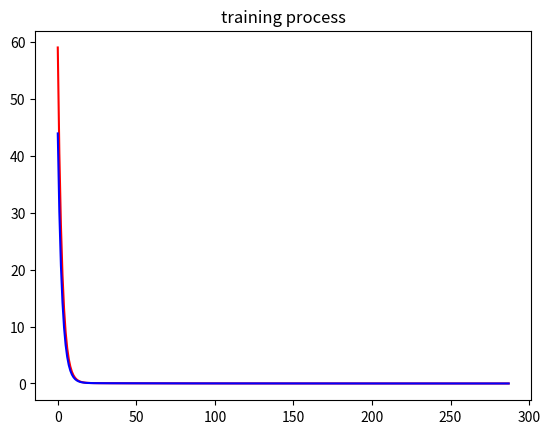

Reproduce this figure in Python.
import numpy as np
import matplotlib.pyplot as plt

class LinearRegression:
    def __init__(self):
        self.train_loss_process = []
        self.test_loss_process = []   

    #MSE
    @staticmethod
    def cost_func(y, yhat):
        return np.sum((yhat - y) ** 2) / (2 * len(y))  
    
    #for evaluation
    @staticmethod
    def r2_score(y, yhat):
        ss_res = np.sum((y - yhat) ** 2)
        ss_tot = np.sum((y - np.mean(y)) ** 2)
        return 1 - ss_res / ss_tot

    def calculate_gradient(self, x, t, y_hat, y):
        #partial derivative of bias and weight in respect to loss(here=MSE)
        cost_derivative = np.mean(y_hat - y) 
        errors = y_hat - y
        if t == 'b':
            return cost_derivative
        else:
            return np.dot(x.T , errors) / len(errors)

    @staticmethod
    def train_test_split(x, y, train_size=0.8):
        mask = np.random.rand(len(x)) < train_size
        train_x, test_x = x[mask], x[~mask]
        train_y, test_y = y[mask], y[~mask]
        return train_x, train_y, test_x, test_y
        

    def fit(self, x , y , w=None, b=None, learning_rate=1e-1, epochs=10000, tol = 1e-5 , patience = 20):

        nx = x.shape[1]

        if w is None:
            w = np.random.normal(-0.1,0.1,(nx,))
        if b is None:
            b = np.random.normal(-0.1 , 0.1)

        train_x, train_y, test_x, test_y = self.train_test_split(x , y)
        
        prev_loss = np.inf 
        patience_cnt = 0 
        for epoch in range(epochs):
            y_hat = np.dot(train_x,w) + b
            
            gradient_w = self.calculate_gradient(train_x , 'w', y_hat, train_y)
            gradient_b = self.calculate_gradient(train_x , 'b', y_hat, train_y)
            
            w -= learning_rate *gradient_w
            b -= learning_rate * gradient_b

            y_hat_test = np.dot(test_x , w)+b

            training_r2 = self.r2_score(train_y ,y_hat )
            test_r2  = self.r2_score(test_y , y_hat_test)
            
            training_loss = self.cost_func(train_y ,y_hat )
            test_loss  = self.cost_func(test_y , y_hat_test)

            self.train_loss_process.append(training_loss)
            self.test_loss_process.append(test_loss)

            if epoch % 10 == 0:
                print(f'epoch = {epoch} | train score = {training_r2:.3f} | test score = {test_r2:.3f}| train loss = {training_loss:.3f} | test loss= {test_loss:.3f}' )

            if abs(prev_loss - test_loss) < tol:
                patience_cnt += 1
                if patience_cnt >= patience:
                    break
            else: 
                patience_cnt = 0

            prev_loss = test_loss

        self.plot_training_process(epoch)
        return w, b
    
    def plot_training_process(self, epochs):
        x = range(0 , epochs+1)
        _ , ax = plt.subplots()
        ax.plot(x ,self.train_loss_process, color = 'red')
        ax.plot(x , self.test_loss_process, color = 'blue')
        plt.title('training process')
        plt.show()

if __name__ == '__main__':
    #example
    lr = LinearRegression()
    x = np.random.uniform(0, 1, (100, 3)) 
    true_w = np.array([2, 3, 4])
    true_b = 6
    y = np.dot(x, true_w) + true_b 

    w, b = lr.fit(x, y)